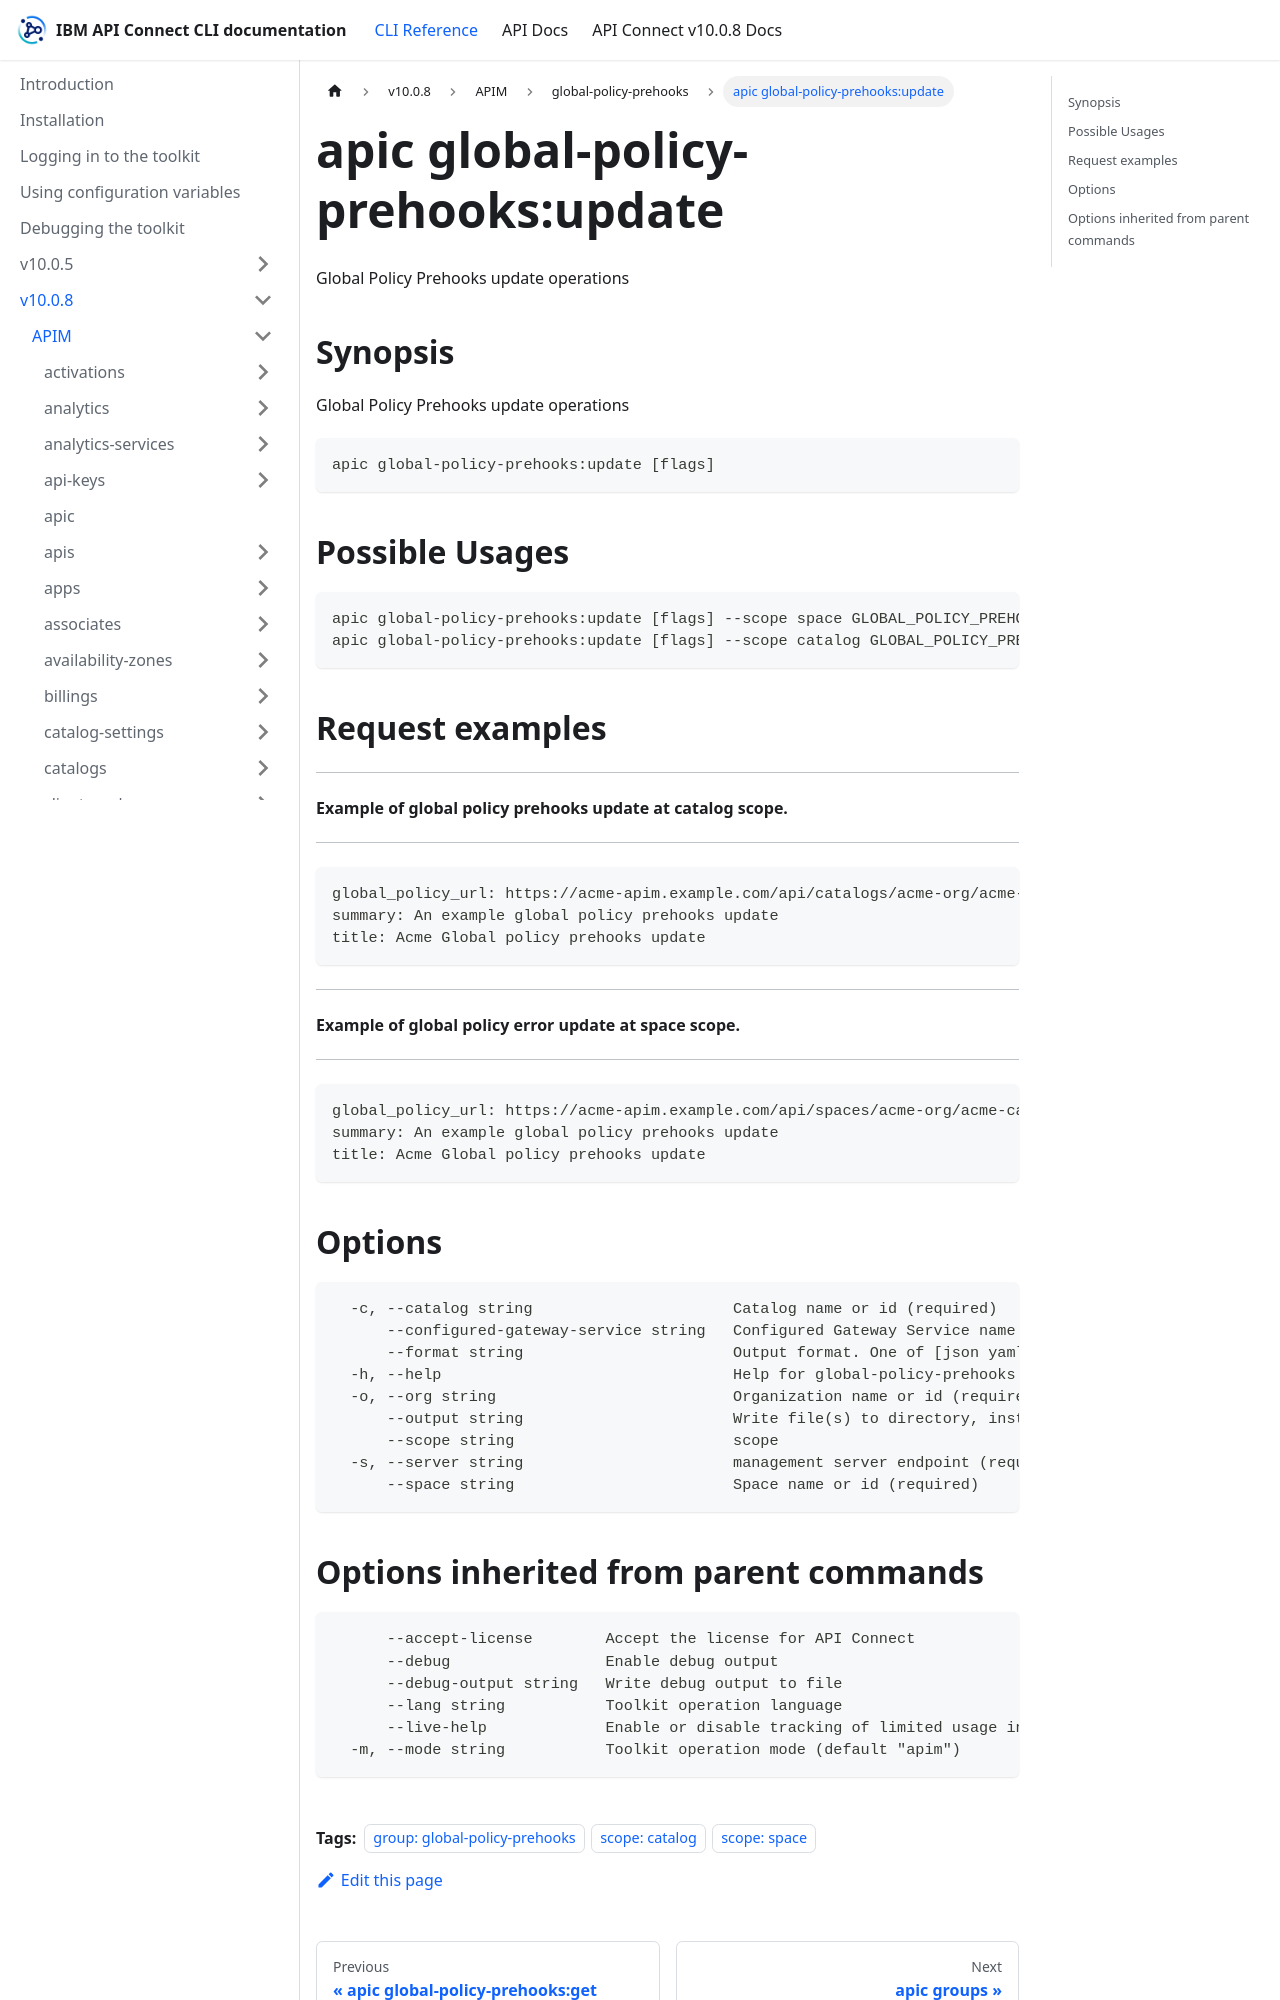

repository: ibm-apiconnect/clidocs · page: docs/v1008/apim/global-policy-prehooks/apic_global-policy-prehooks_update.html · generator: docusaurus

---
tags:
- "group: global-policy-prehooks"
- "scope: catalog"
- "scope: space"
---
# apic global-policy-prehooks:update

Global Policy Prehooks update operations

## Synopsis

Global Policy Prehooks update operations

```
apic global-policy-prehooks:update [flags]
```

## Possible Usages

```
apic global-policy-prehooks:update [flags] --scope space GLOBAL_POLICY_PREHOOK_FILE
apic global-policy-prehooks:update [flags] --scope catalog GLOBAL_POLICY_PREHOOK_FILE
```

## Request examples

---------------------------------------------------------------
#### Example of global policy prehooks update at catalog scope.
---------------------------------------------------------------

```
global_policy_url: https://acme-apim.example.com/api/catalogs/acme-org/acme-catalog/configured-gateway-services/acme-configured-gateway-service/global-policies/global-policy-id
summary: An example global policy prehooks update
title: Acme Global policy prehooks update
```

----------------------------------------------------------
#### Example of global policy error update at space scope.
----------------------------------------------------------

```
global_policy_url: https://acme-apim.example.com/api/spaces/acme-org/acme-catalog/acme-space/configured-gateway-services/acme-configured-gateway-service/global-policies/global-policy-id
summary: An example global policy prehooks update
title: Acme Global policy prehooks update
```

## Options

```
  -c, --catalog string                      Catalog name or id (required)
      --configured-gateway-service string   Configured Gateway Service name or id (required)
      --format string                       Output format. One of [json yaml octet-stream go-template=... go-template-file=...], defaults to yaml.
  -h, --help                                Help for global-policy-prehooks:update
  -o, --org string                          Organization name or id (required)
      --output string                       Write file(s) to directory, instead of STDOUT (default "-")
      --scope string                        scope
  -s, --server string                       management server endpoint (required)
      --space string                        Space name or id (required)
```
